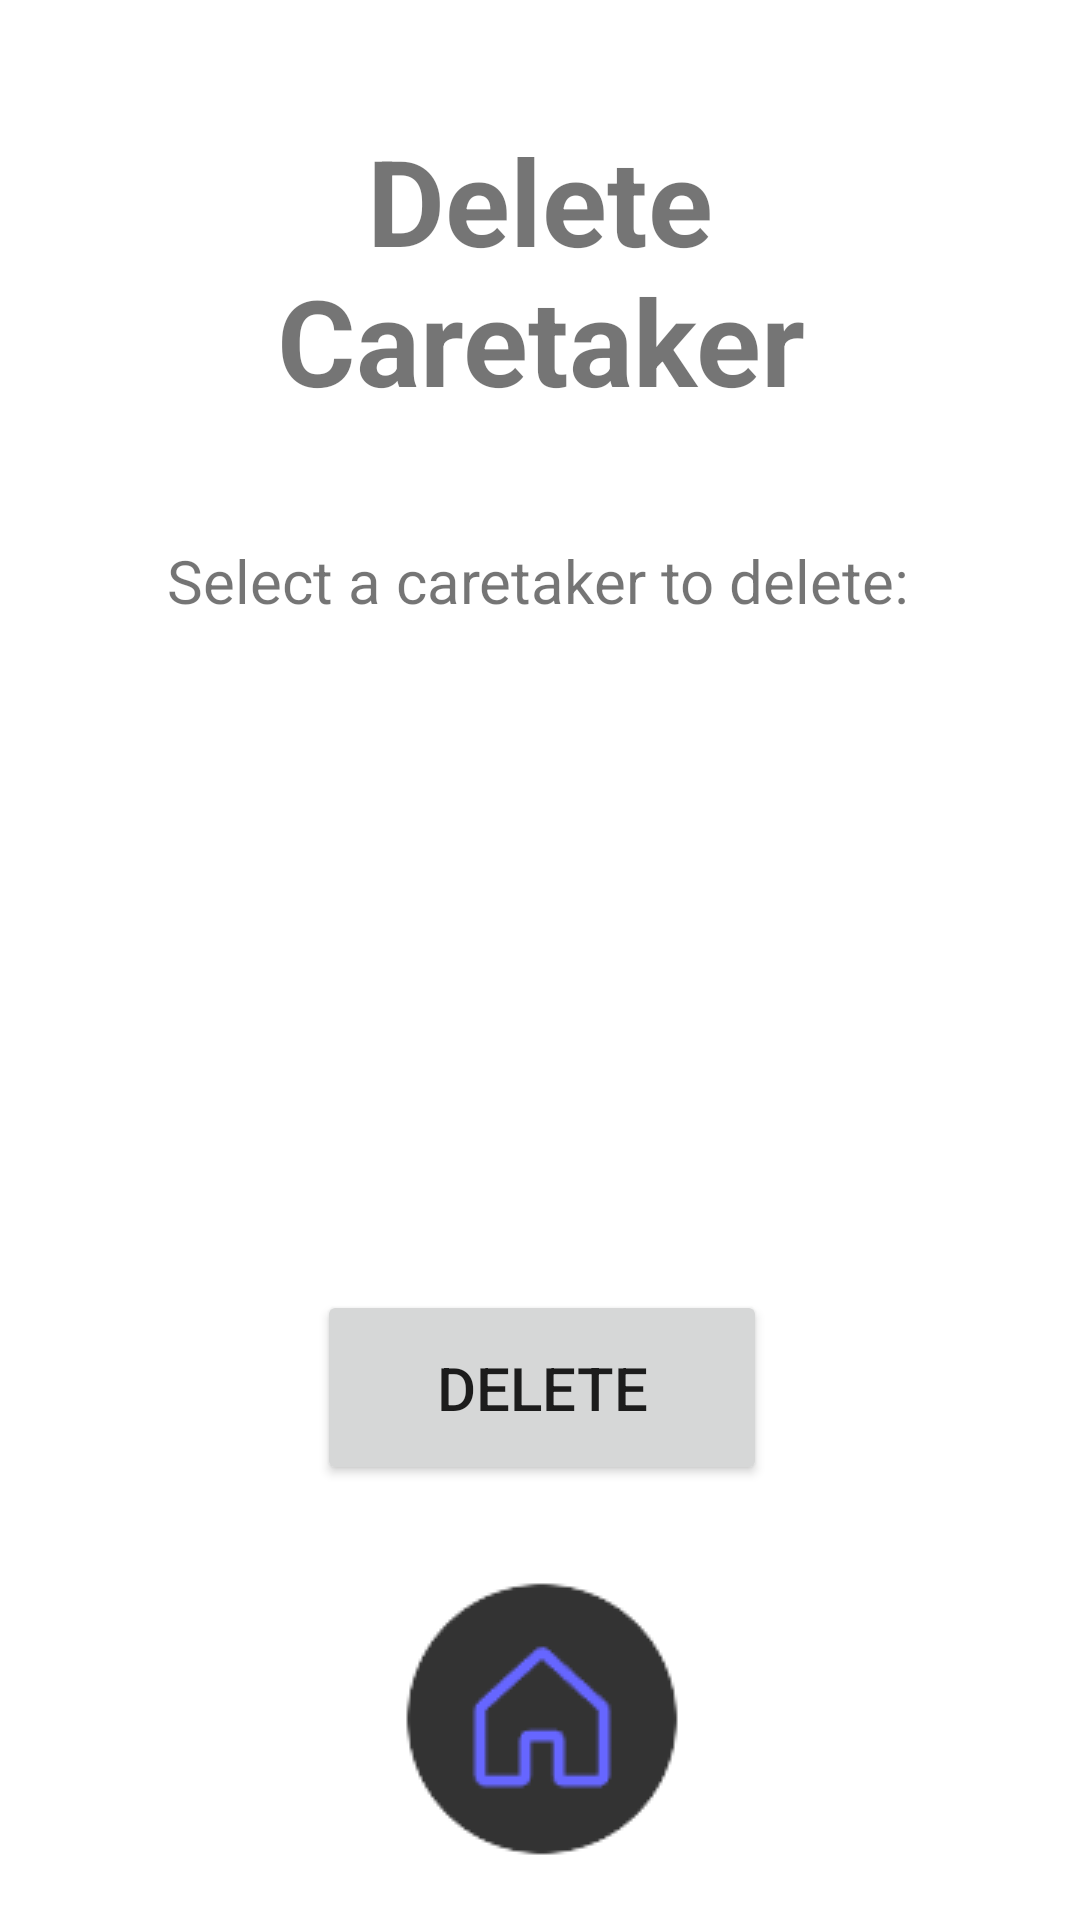

Write the Android layout XML for this screen, with the resource values it uses.
<!-- AndroidManifest.xml: application theme Theme.Becarefall -->
<!-- res/layout/activity_delete_caretaker.xml -->
<?xml version="1.0" encoding="utf-8"?>
<androidx.constraintlayout.widget.ConstraintLayout xmlns:android="http://schemas.android.com/apk/res/android"
    xmlns:app="http://schemas.android.com/apk/res-auto"
    xmlns:tools="http://schemas.android.com/tools"
    android:layout_width="match_parent"
    android:layout_height="match_parent"
    tools:context=".DeleteCaretaker">

    <TextView
        android:id="@+id/textView11"
        android:layout_width="260dp"
        android:layout_height="100dp"
        android:layout_marginTop="40dp"
        android:text="Delete Caretaker"
        android:textAlignment="center"
        android:textSize="40dp"
        android:textStyle="bold"
        app:layout_constraintEnd_toEndOf="parent"
        app:layout_constraintStart_toStartOf="parent"
        app:layout_constraintTop_toTopOf="parent" />

    <TextView
        android:id="@+id/textView5"
        android:layout_width="wrap_content"
        android:layout_height="wrap_content"
        android:layout_marginTop="40dp"
        android:text="Select a caretaker to delete:"
        android:textSize="20sp"
        app:layout_constraintEnd_toEndOf="parent"
        app:layout_constraintHorizontal_bias="0.497"
        app:layout_constraintStart_toStartOf="parent"
        app:layout_constraintTop_toBottomOf="@+id/textView11" />

    <ImageButton
        android:id="@+id/dc_HomeButton_Image"
        android:layout_width="wrap_content"
        android:layout_height="wrap_content"
        android:layout_marginBottom="20dp"
        android:background="#FFFFFF"
        app:layout_constraintBottom_toBottomOf="parent"
        app:layout_constraintEnd_toEndOf="parent"
        app:layout_constraintStart_toStartOf="parent"
        app:srcCompat="@drawable/ezgif_4_e2bfd897df" />

    <RadioGroup
        android:id="@+id/dc_CaretakerList_RadioGroup"
        android:layout_width="235dp"
        android:layout_height="190dp"
        android:layout_marginTop="40dp"
        app:layout_constraintEnd_toEndOf="@+id/textView5"
        app:layout_constraintHorizontal_bias="0.516"
        app:layout_constraintStart_toStartOf="@+id/textView5"
        app:layout_constraintTop_toBottomOf="@+id/textView5"/>

    <Button
        android:id="@+id/dc_Delete_Button"
        android:layout_width="150dp"
        android:layout_height="65dp"
        android:layout_marginBottom="30dp"
        android:text="Delete"
        android:textSize="20sp"
        app:layout_constraintBottom_toTopOf="@+id/dc_HomeButton_Image"
        app:layout_constraintEnd_toEndOf="@+id/dc_CaretakerList_RadioGroup"
        app:layout_constraintHorizontal_bias="0.508"
        app:layout_constraintStart_toStartOf="@+id/dc_CaretakerList_RadioGroup" />
</androidx.constraintlayout.widget.ConstraintLayout>
<!-- resources referenced by this layout -->
<resources>
  <!-- drawable ezgif_4_e2bfd897df: png bitmap (drawable-mdpi, 1935 bytes) -->
  <style name="Theme.Becarefall" parent="Theme.MaterialComponents.DayNight.DarkActionBar">
          
          <item name="colorPrimary">@color/purple_500</item>
          <item name="colorPrimaryVariant">@color/purple_700</item>
          <item name="colorOnPrimary">@color/white</item>
          
          <item name="colorSecondary">@color/teal_200</item>
          <item name="colorSecondaryVariant">@color/teal_700</item>
          <item name="colorOnSecondary">@color/black</item>
          
          <item name="android:statusBarColor">?attr/colorPrimaryVariant</item>
          
      </style>
  <!-- not gathered from this repository: default colours our renderer supplied (Android Studio template values) -->
  <color name="purple_500">#FF6200EE</color>
  <color name="purple_700">#FF3700B3</color>
  <color name="teal_200">#FF03DAC5</color>
  <color name="teal_700">#FF018786</color>
  <color name="black">#FF000000</color>
  <color name="white">#FFFFFFFF</color>
</resources>
